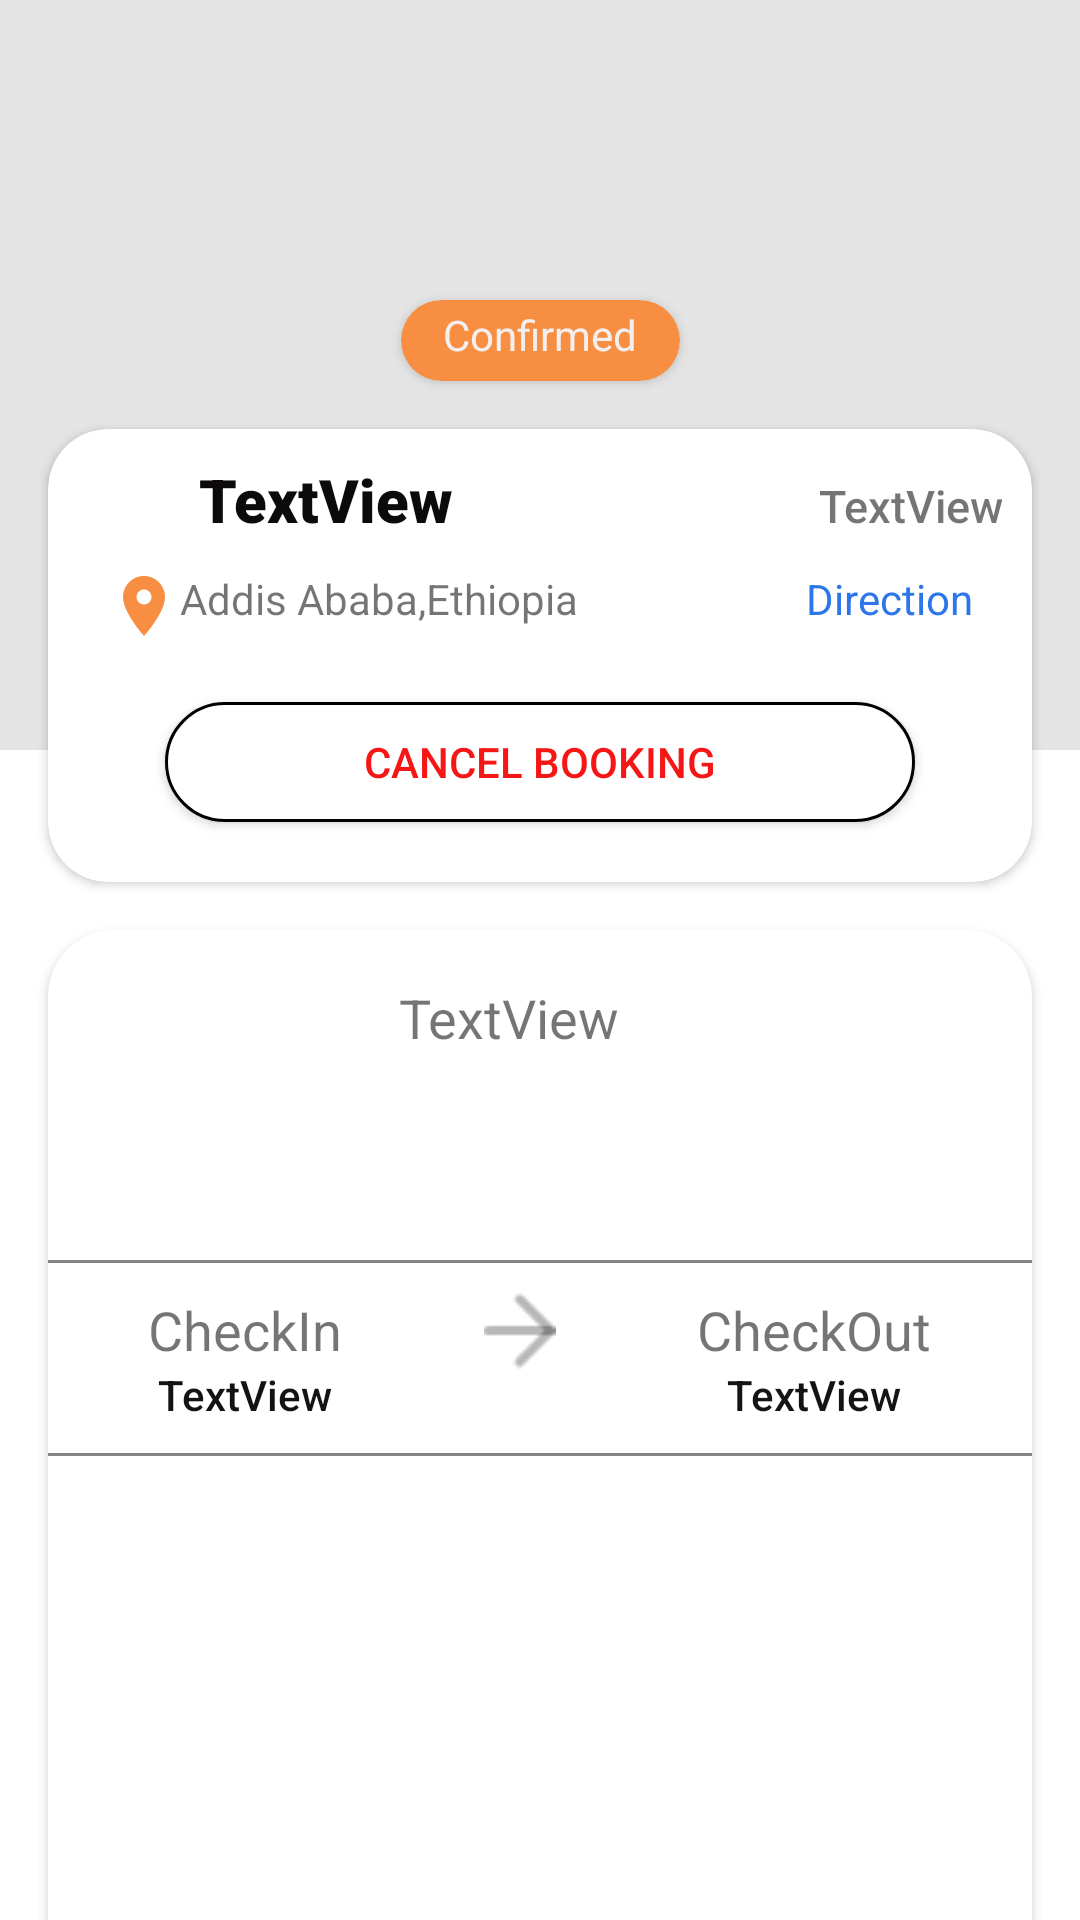

Reconstruct the res/layout file that produces this screen, plus the resources it refers to.
<!-- AndroidManifest.xml: application theme Theme.WedetMehed -->
<!-- res/layout/activity_display_my_reservation.xml -->
<?xml version="1.0" encoding="utf-8"?>
<androidx.constraintlayout.widget.ConstraintLayout xmlns:android="http://schemas.android.com/apk/res/android"
    xmlns:app="http://schemas.android.com/apk/res-auto"
    xmlns:tools="http://schemas.android.com/tools"
    android:layout_width="match_parent"
    android:layout_height="match_parent"
    tools:context=".DisplayMyReservation">

    <ImageView
        android:id="@+id/displayimage"
        android:layout_width="match_parent"
        android:layout_height="250dp"
        android:background="#36827E7E"
        android:scaleType="fitXY"
        app:layout_constraintEnd_toEndOf="parent"
        app:layout_constraintStart_toStartOf="parent"
        app:layout_constraintTop_toTopOf="parent" />

    <androidx.cardview.widget.CardView
        android:id="@+id/cardview2"
        android:layout_width="93dp"
        android:layout_height="27dp"
        android:layout_marginTop="100dp"
        app:cardBackgroundColor="#F78E41"
        app:cardCornerRadius="22dp"
        app:layout_constraintEnd_toEndOf="parent"
        app:layout_constraintStart_toStartOf="parent"
        app:layout_constraintTop_toTopOf="parent">

        <LinearLayout
            android:layout_width="match_parent"
            android:layout_height="match_parent"
            android:layout_margin="2dp"
            android:orientation="vertical">

            <TextView
                android:id="@+id/textView35"
                android:layout_width="match_parent"
                android:layout_height="wrap_content"
                android:text="Confirmed"
                android:textAlignment="center"
                android:textColor="#F3EFEF" />
        </LinearLayout>
    </androidx.cardview.widget.CardView>

    <androidx.cardview.widget.CardView
        android:id="@+id/cardview3"
        android:layout_width="match_parent"
        android:layout_height="wrap_content"
        android:layout_marginStart="16dp"
        android:layout_marginTop="16dp"
        android:layout_marginEnd="16dp"
        app:cardBackgroundColor="#FFFFFF"
        app:cardCornerRadius="20dp"
        app:layout_constraintEnd_toEndOf="parent"
        app:layout_constraintStart_toStartOf="parent"
        app:layout_constraintTop_toBottomOf="@+id/cardview2">

        <LinearLayout
            android:layout_width="match_parent"
            android:layout_height="match_parent"
            android:layout_margin="10dp"
            android:orientation="vertical">

            <LinearLayout
                android:layout_width="match_parent"
                android:layout_height="match_parent"
                android:orientation="horizontal">

                <TextView
                    android:id="@+id/displayhotelname"
                    android:layout_width="wrap_content"
                    android:layout_height="wrap_content"
                    android:layout_weight="1"
                    android:fontFamily="sans-serif-black"
                    android:text="TextView"
                    android:textAlignment="center"
                    android:textColor="#0C0A0A"
                    android:textSize="20sp" />

                <TextView
                    android:id="@+id/displaybookingid"
                    android:layout_width="wrap_content"
                    android:layout_height="wrap_content"
                    android:layout_weight="1"
                    android:fontFamily="sans-serif-medium"
                    android:text="TextView"
                    android:textAlignment="textEnd"
                    android:textSize="15sp" />
            </LinearLayout>

            <LinearLayout
                android:layout_width="match_parent"
                android:layout_height="match_parent"
                android:layout_margin="10dp"
                android:orientation="horizontal">

                <TextView
                    android:id="@+id/textView28"
                    android:layout_width="wrap_content"
                    android:layout_height="wrap_content"
                    android:layout_weight="1"
                    android:drawableStart="@drawable/ic_baseline_location_on_24"
                    android:text="Addis Ababa,Ethiopia" />

                <TextView
                    android:id="@+id/direction"
                    android:layout_width="wrap_content"
                    android:layout_height="wrap_content"
                    android:layout_weight="1"
                    android:text="Direction"
                    android:textAlignment="textEnd"
                    android:textColor="#2C76EA" />
            </LinearLayout>

            <Button
                android:id="@+id/cancelbooking"
                android:layout_width="250dp"
                android:layout_height="40dp"
                android:layout_gravity="center"
                android:layout_margin="10dp"
                android:background="@drawable/cancel_button"
                android:text="Cancel Booking"
                android:textColor="#F71616" />
        </LinearLayout>
    </androidx.cardview.widget.CardView>

    <androidx.cardview.widget.CardView
        android:layout_width="match_parent"
        android:layout_height="wrap_content"
        android:layout_marginStart="16dp"
        android:layout_marginTop="16dp"
        android:layout_marginEnd="16dp"
        app:cardCornerRadius="22dp"
        app:layout_constraintEnd_toEndOf="parent"
        app:layout_constraintStart_toStartOf="parent"
        app:layout_constraintTop_toBottomOf="@id/cardview3">

        <LinearLayout
            android:layout_width="match_parent"
            android:layout_height="match_parent"
            android:orientation="vertical">

            <LinearLayout
                android:layout_width="match_parent"
                android:layout_height="match_parent"
                android:layout_margin="5dp"
                android:orientation="horizontal">

                <ImageView
                    android:id="@+id/displayroomimage"
                    android:layout_width="100dp"
                    android:layout_height="100dp" />

                <TextView
                    android:id="@+id/displayroomtype"
                    android:layout_width="wrap_content"
                    android:layout_height="wrap_content"
                    android:layout_margin="12dp"
                    android:layout_weight="1"
                    android:text="TextView"
                    android:textSize="18sp" />
            </LinearLayout>

            <View
                android:id="@+id/view12"
                android:layout_width="match_parent"
                android:layout_height="1dp"
                android:background="#B5545353" />

            <LinearLayout
                android:layout_width="match_parent"
                android:layout_height="wrap_content"
                android:layout_margin="10dp"
                android:orientation="horizontal">

                <LinearLayout
                    android:layout_width="wrap_content"
                    android:layout_height="wrap_content"
                    android:layout_weight="1"
                    android:orientation="vertical">

                    <TextView
                        android:id="@+id/textView31"
                        android:layout_width="match_parent"
                        android:layout_height="wrap_content"
                        android:layout_weight="1"
                        android:text="CheckIn"
                        android:textAlignment="center"
                        android:textSize="18sp" />

                    <TextView
                        android:id="@+id/displaycheckin"
                        android:layout_width="match_parent"
                        android:layout_height="wrap_content"
                        android:layout_weight="1"
                        android:fontFamily="sans-serif-medium"
                        android:text="TextView"
                        android:textAlignment="center"
                        android:textColor="#131313" />
                </LinearLayout>

                <ImageView
                    android:id="@+id/imageView"
                    android:layout_width="wrap_content"
                    android:layout_height="wrap_content"
                    android:layout_weight="1"
                    app:srcCompat="@drawable/iconfeatherarrowright" />

                <LinearLayout
                    android:layout_width="wrap_content"
                    android:layout_height="wrap_content"
                    android:layout_weight="1"
                    android:orientation="vertical">

                    <TextView
                        android:id="@+id/textView34"
                        android:layout_width="match_parent"
                        android:layout_height="wrap_content"
                        android:layout_weight="1"
                        android:text="CheckOut"
                        android:textAlignment="center"
                        android:textSize="18sp" />

                    <TextView
                        android:id="@+id/displaycheckout"
                        android:layout_width="match_parent"
                        android:layout_height="wrap_content"
                        android:layout_weight="1"
                        android:fontFamily="sans-serif-medium"
                        android:text="TextView"
                        android:textAlignment="center"
                        android:textColor="#151414" />
                </LinearLayout>

            </LinearLayout>

            <View
                android:id="@+id/view13"
                android:layout_width="match_parent"
                android:layout_height="1dp"
                android:background="#B5545353" />

            <ImageView
                android:id="@+id/displaybarcode"
                android:layout_width="match_parent"
                android:layout_height="270dp"
                android:layout_margin="10dp"
                android:scaleType="fitXY" />

            <TextView
                android:id="@+id/displaytxnid"
                android:layout_width="match_parent"
                android:layout_height="wrap_content"
                android:fontFamily="sans-serif-medium"
                android:text="TextView"
                android:textAlignment="center"
                android:textAppearance="@style/TextAppearance.AppCompat.Medium"
                android:textColor="#050505" />
        </LinearLayout>
    </androidx.cardview.widget.CardView>
</androidx.constraintlayout.widget.ConstraintLayout>
<!-- resources referenced by this layout -->
<resources>
  <!-- drawable cancel_button (drawable) -->
  <?xml version="1.0" encoding="utf-8"?>
  <shape xmlns:android="http://schemas.android.com/apk/res/android">
  <size android:width="200dp"
      android:height="50dp"
      />
      <solid android:color="@color/white"/>
      <stroke android:color="@color/red"
          android:width="1dp"/>
      <corners android:radius="22dp"/>
  </shape>
  <!-- drawable ic_baseline_location_on_24 (drawable) -->
  <vector android:height="24dp" android:tint="#F78E41"
      android:viewportHeight="24" android:viewportWidth="24"
      android:width="24dp" xmlns:android="http://schemas.android.com/apk/res/android">
      <path android:fillColor="@android:color/white" android:pathData="M12,2C8.13,2 5,5.13 5,9c0,5.25 7,13 7,13s7,-7.75 7,-13c0,-3.87 -3.13,-7 -7,-7zM12,11.5c-1.38,0 -2.5,-1.12 -2.5,-2.5s1.12,-2.5 2.5,-2.5 2.5,1.12 2.5,2.5 -1.12,2.5 -2.5,2.5z"/>
  </vector>
  <!-- drawable iconfeatherarrowright: png bitmap (drawable, 375 bytes) -->
  <style name="Theme.WedetMehed" parent="@style/Theme.MaterialComponents.DayNight.NoActionBar">
          
          <item name="colorPrimary">@color/purple_500</item>
          <item name="colorPrimaryVariant">@color/purple_700</item>
          <item name="colorOnPrimary">@color/white</item>
          
          <item name="colorSecondary">@color/teal_200</item>
          <item name="colorSecondaryVariant">@color/teal_700</item>
          <item name="colorOnSecondary">@color/black</item>
          
          <item name="android:statusBarColor" tools:targetApi="l">?attr/colorPrimaryVariant</item>
          
          <item name="materialCalendarStyle">@style/Widget.MaterialComponents.MaterialCalendar</item>
          <item name="materialCalendarFullscreenTheme">@style/ThemeOverlay.MaterialComponents.MaterialCalendar.Fullscreen</item>
          <item name="materialCalendarTheme">@style/ThemeOverlay.MaterialComponents.MaterialCalendar</item>
          <item name="android:windowFullscreen">true</item>
      </style>
  <color name="white">#FFFFFFFF</color>
  <color name="purple_500">#F78E41</color>
  <color name="purple_700">#FF3700B3</color>
  <color name="teal_200">#FF03DAC5</color>
  <color name="teal_700">#FF018786</color>
  <color name="black">#FF000000</color>
</resources>
